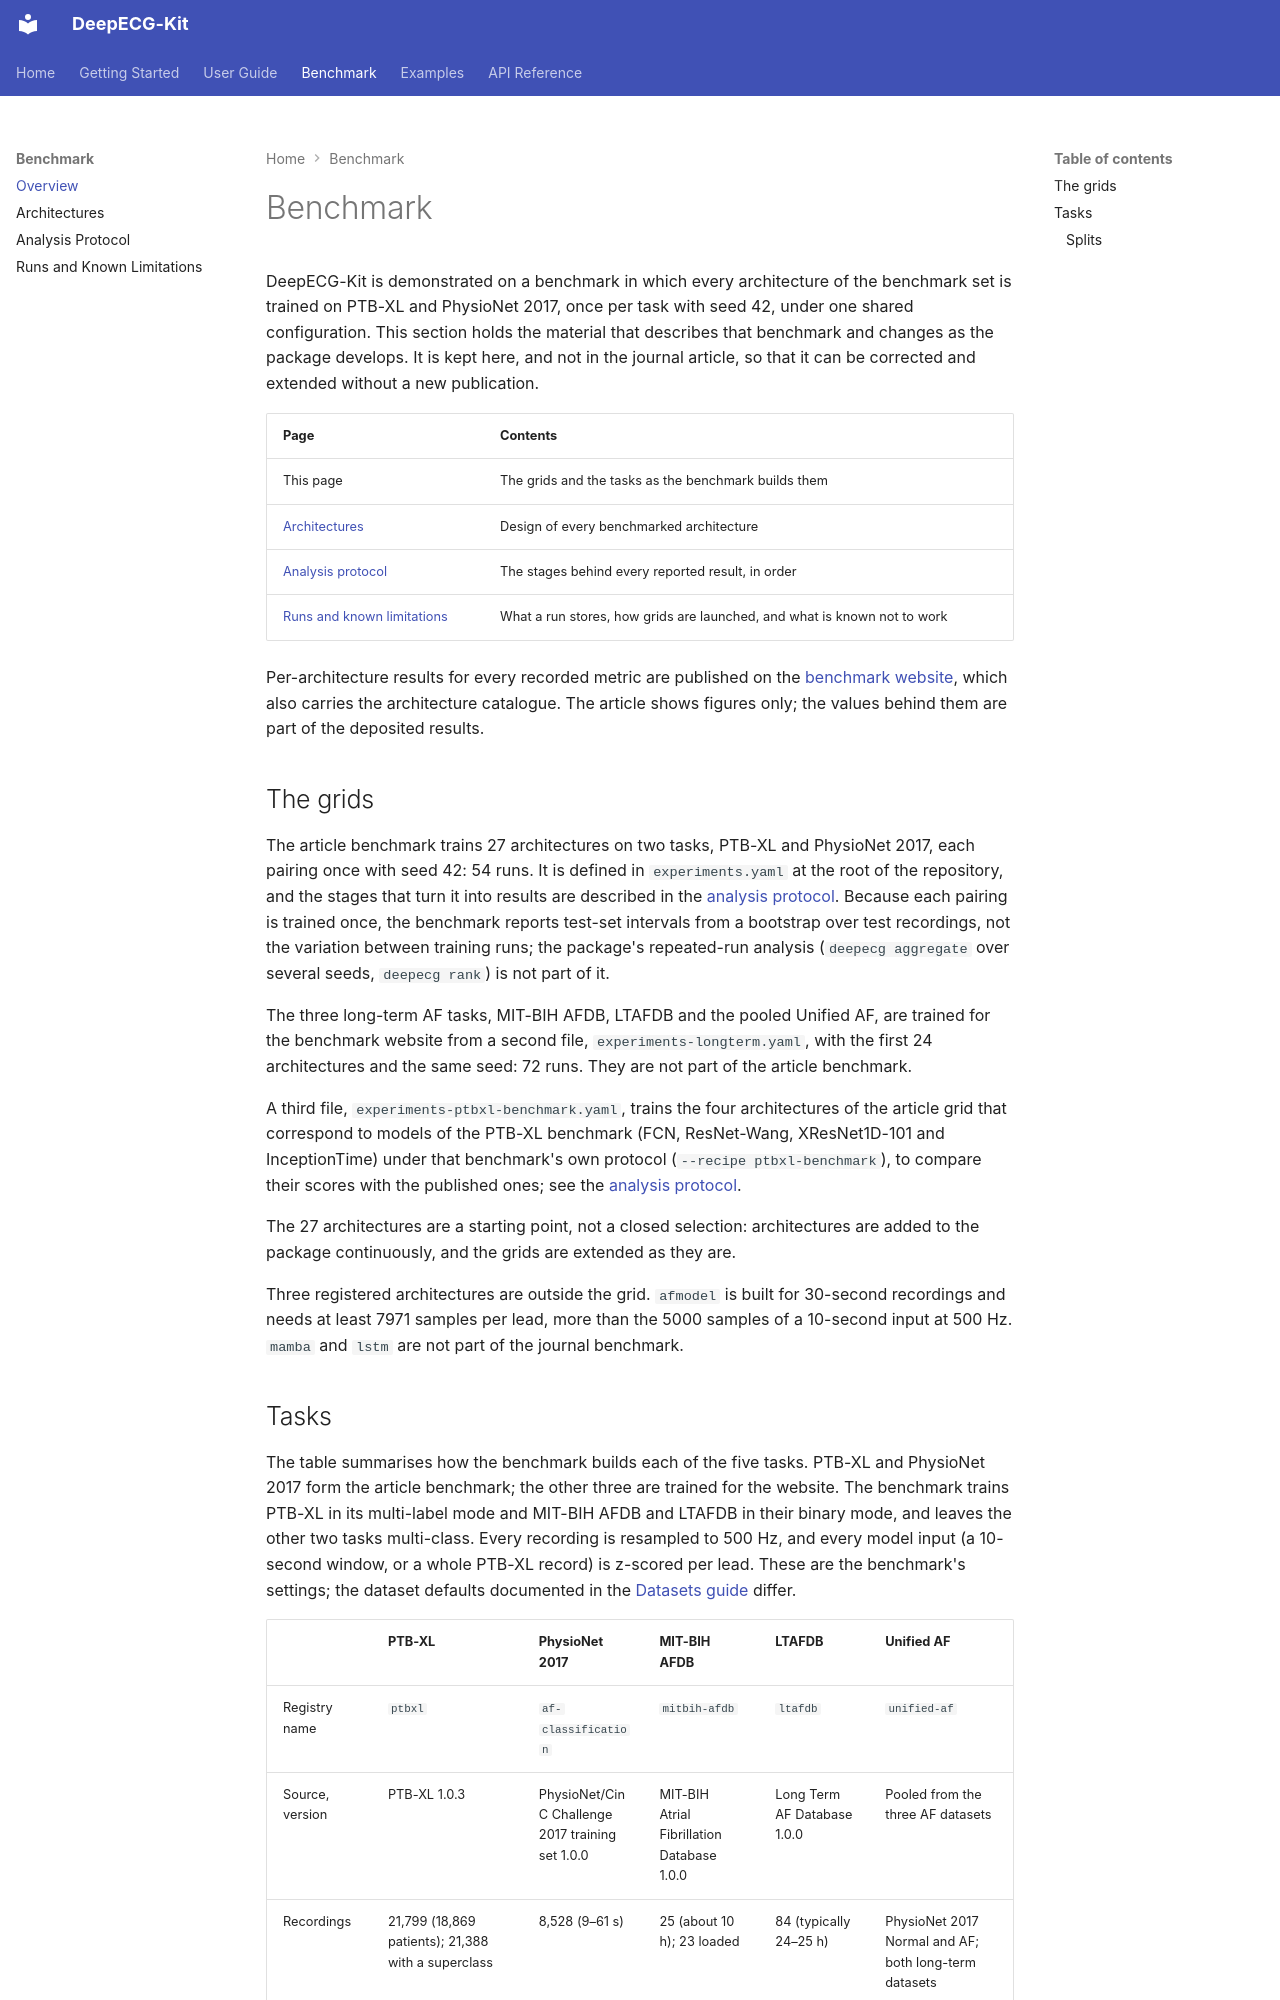

repository: stevenah/deepecg-kit · page: benchmark/index.html · generator: mkdocs

# Benchmark

DeepECG-Kit is demonstrated on a benchmark in which every architecture of the benchmark set is
trained on PTB-XL and PhysioNet 2017, once per task with seed 42, under one shared configuration. This section holds the
material that describes that benchmark and changes as the package develops. It is kept here, and
not in the journal article, so that it can be corrected and extended without a new publication.

| Page | Contents |
|------|----------|
| This page | The grids and the tasks as the benchmark builds them |
| [Architectures](architectures.md) | Design of every benchmarked architecture |
| [Analysis protocol](protocol.md) | The stages behind every reported result, in order |
| [Runs and known limitations](runs.md) | What a run stores, how grids are launched, and what is known not to work |

Per-architecture results for every recorded metric are published on the
[benchmark website](https://stevenah.github.io/deepecg-kit-bench/), which also carries the
architecture catalogue. The article shows figures only; the values behind them are part of the
deposited results.

## The grids

The article benchmark trains 27 architectures on two tasks, PTB-XL and PhysioNet 2017, each
pairing once with seed 42: 54 runs. It is defined in `experiments.yaml` at the root of the
repository, and the stages that turn it into results are described in the
[analysis protocol](protocol.md). Because each pairing is trained once, the benchmark reports test-set
intervals from a bootstrap over test recordings, not the variation between training runs; the
package's repeated-run analysis (`deepecg aggregate` over several seeds, `deepecg rank`) is not
part of it.

The three long-term AF tasks, MIT-BIH AFDB, LTAFDB and the pooled Unified AF, are trained for the
benchmark website from a second file, `experiments-longterm.yaml`, with the first 24
architectures and the same seed: 72 runs. They are not part of the article benchmark.

A third file, `experiments-ptbxl-benchmark.yaml`, trains the four architectures of the article
grid that correspond to models of the PTB-XL benchmark (FCN, ResNet-Wang, XResNet1D-101 and
InceptionTime) under that benchmark's own protocol (`--recipe ptbxl-benchmark`), to compare
their scores with the published ones; see the [analysis protocol](protocol.md#reproduction-of-the-ptb-xl-benchmark).

The 27 architectures are a starting point, not a closed selection: architectures are added to the
package continuously, and the grids are extended as they are.

Three registered architectures are outside the grid. `afmodel` is built for 30-second recordings and
needs at least 7971 samples per lead, more than the 5000 samples of a 10-second input at 500 Hz.
`mamba` and `lstm` are not part of the journal benchmark.
